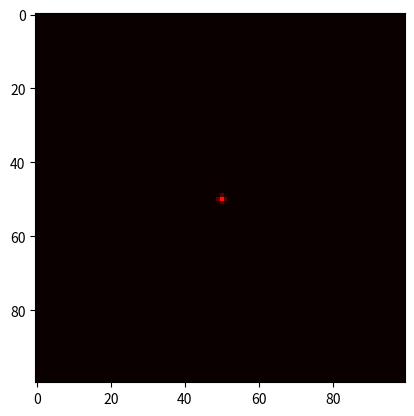

Write the Python code that produced this figure.
import numpy as np
import matplotlib.pyplot as plt
from matplotlib.animation import FuncAnimation

# Задаем размеры сетки и начальные параметры
nx, ny = 100, 100
flame = np.zeros((nx, ny))
source = (50, 50)  # Источник огня

# Параметры симуляции
diffusion = 0.1  # Коэффициент диффузии
decay = 0.99     # Коэффициент затухания

# Начальное распределение температуры (имитация источника огня)
flame[source] = 1.0

def update(frame):
    global flame
    # Копируем текущую матрицу пламени для расчета следующего шага
    new_flame = flame.copy()
    
    # Диффузия и конвекция
    new_flame[1:-1, 1:-1] = (
        flame[1:-1, 1:-1] +
        diffusion * (
            flame[:-2, 1:-1] + flame[2:, 1:-1] +
            flame[1:-1, :-2] + flame[1:-1, 2:] - 
            4 * flame[1:-1, 1:-1]
        )
    )
    
    # Затухание температуры
    new_flame *= decay

    # Обновляем матрицу пламени
    flame = new_flame
    
    # Обновляем изображение
    img.set_array(flame)
    return [img]

# Настройка графического интерфейса
fig, ax = plt.subplots()
img = ax.imshow(flame, cmap='hot', vmin=0, vmax=1)

# Создаем анимацию
ani = FuncAnimation(fig, update, frames=200, blit=True, interval=50)
plt.show()
